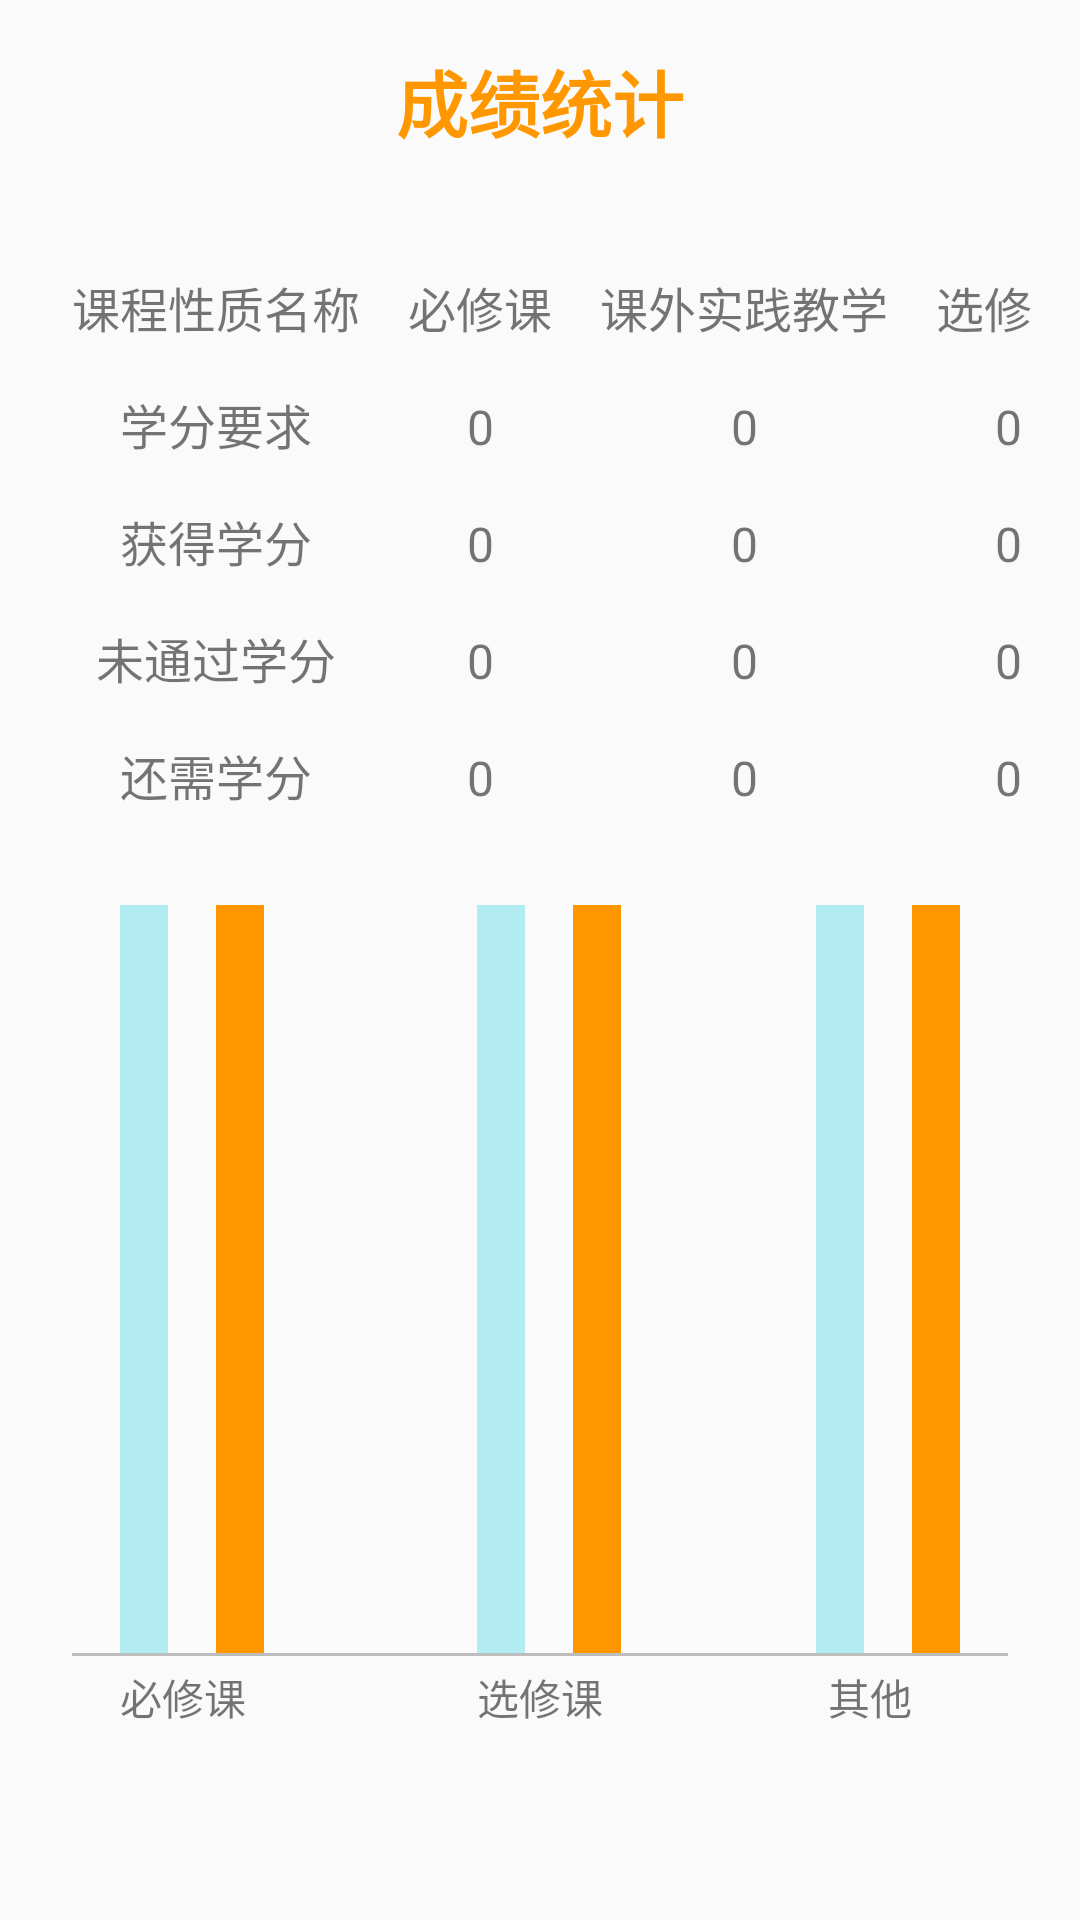

Android layout source for this screen:
<!-- AndroidManifest.xml: application theme AppTheme -->
<!-- res/layout/score_statistics_sheet.xml -->
<?xml version="1.0" encoding="utf-8"?>
<LinearLayout
    xmlns:android="http://schemas.android.com/apk/res/android"
    android:orientation="vertical"
    android:layout_width="match_parent"
    android:layout_height="match_parent"
    >

    <TextView
        android:layout_width="match_parent"
        android:layout_height="wrap_content"
        android:text="成绩统计"
        android:textStyle="bold"
        android:gravity="center"
        android:layout_margin="16dp"
        android:textSize="24sp"
        android:textColor="@color/accent"
        />

    <TableLayout
        android:layout_width="match_parent"
        android:layout_height="wrap_content"
        android:layout_margin="16dp"
        android:layout_gravity="center_horizontal"
        android:divider="@drawable/sheet_divider"
        android:showDividers="middle|beginning|end"
        >
        <TableRow>
            <TextView
                android:layout_width="match_parent"
                android:layout_height="wrap_content"
                android:text="课程性质名称"
                android:padding="8dp"
                android:id="@+id/sheet1"
                android:textSize="16sp"
                />
            <TextView
                android:layout_width="match_parent"
                android:layout_height="wrap_content"
                android:text="必修课"
                android:padding="8dp"
                android:id="@+id/sheet6"
                android:textSize="16sp"
                />
            <TextView
                android:layout_width="match_parent"
                android:layout_height="wrap_content"
                android:text="课外实践教学"
                android:padding="8dp"
                android:id="@+id/sheet11"

                android:textSize="16sp"
                />
            <TextView
                android:layout_width="match_parent"
                android:layout_height="wrap_content"
                android:text="选修课"
                android:padding="8dp"
                android:id="@+id/sheet16"
                android:textSize="16sp"
                />
        </TableRow>

        <TableRow>
            <TextView
                android:layout_width="match_parent"
                android:layout_height="wrap_content"
                android:text="学分要求"
                android:padding="8dp"
                android:gravity="center"
                android:id="@+id/sheet2"
                android:textSize="16sp"
                />
            <TextView
                android:layout_width="match_parent"
                android:layout_height="wrap_content"
                android:text="0"
                android:padding="8dp"
                android:gravity="center"
                android:id="@+id/sheet7"
                android:textSize="16sp"
                />
            <TextView
                android:layout_width="match_parent"
                android:layout_height="wrap_content"
                android:text="0"
                android:padding="8dp"
                android:gravity="center"
                android:id="@+id/sheet12"
                android:textSize="16sp"
                />
            <TextView
                android:layout_width="match_parent"
                android:layout_height="wrap_content"
                android:text="0"
                android:padding="8dp"
                android:gravity="center"
                android:id="@+id/sheet17"
                android:textSize="16sp"
                />
        </TableRow>

        <TableRow>
            <TextView
                android:layout_width="match_parent"
                android:layout_height="wrap_content"
                android:text="获得学分"
                android:padding="8dp"
                android:gravity="center"
                android:id="@+id/sheet3"
                android:textSize="16sp"
                />

            <TextView
                android:layout_width="match_parent"
                android:layout_height="wrap_content"
                android:gravity="center"
                android:padding="8dp"
                android:text="0"
                android:id="@+id/sheet8"
                android:textSize="16sp"
                />

            <TextView
                android:layout_width="match_parent"
                android:layout_height="wrap_content"
                android:text="0"
                android:padding="8dp"
                android:gravity="center"
                android:id="@+id/sheet13"
                android:textSize="16sp"
                />
            <TextView
                android:layout_width="match_parent"
                android:layout_height="wrap_content"
                android:text="0"
                android:padding="8dp"
                android:gravity="center"
                android:id="@+id/sheet18"
                android:textSize="16sp"
                />
        </TableRow>

        <TableRow>
            <TextView
                android:layout_width="match_parent"
                android:layout_height="wrap_content"
                android:text="未通过学分"
                android:padding="8dp"
                android:gravity="center"
                android:id="@+id/sheet4"
                android:textSize="16sp"
                />
            <TextView
                android:layout_width="match_parent"
                android:layout_height="wrap_content"
                android:text="0"
                android:padding="8dp"
                android:gravity="center"
                android:id="@+id/sheet9"
                android:textSize="16sp"
                />
            <TextView
                android:layout_width="match_parent"
                android:layout_height="wrap_content"
                android:text="0"
                android:padding="8dp"
                android:gravity="center"
                android:id="@+id/sheet14"
                android:textSize="16sp"
                />
            <TextView
                android:layout_width="match_parent"
                android:layout_height="wrap_content"
                android:text="0"
                android:padding="8dp"
                android:gravity="center"
                android:id="@+id/sheet19"
                android:textSize="16sp"
                />
        </TableRow>
        <TableRow>
            <TextView
                android:layout_width="match_parent"
                android:layout_height="wrap_content"
                android:text="还需学分"
                android:padding="8dp"
                android:gravity="center"
                android:id="@+id/sheet5"
                android:textSize="16sp"
                />
            <TextView
                android:layout_width="match_parent"
                android:layout_height="wrap_content"
                android:text="0"
                android:padding="8dp"
                android:gravity="center"
                android:id="@+id/sheet10"
                android:textSize="16sp"
                />
            <TextView
                android:layout_width="match_parent"
                android:layout_height="wrap_content"
                android:text="0"
                android:padding="8dp"
                android:gravity="center"
                android:id="@+id/sheet15"
                android:textSize="16sp"
                />
            <TextView
                android:layout_width="match_parent"
                android:layout_height="wrap_content"
                android:text="0"
                android:padding="8dp"
                android:gravity="center"
                android:id="@+id/sheet20"
                android:textSize="16sp"
                />
        </TableRow>
    </TableLayout>

    <RelativeLayout
        android:layout_width="match_parent"
        android:layout_height="match_parent"
        android:layout_marginStart="16dp"
        android:layout_marginEnd="16dp"
        android:padding="8dp"
        android:layout_marginBottom="56dp"
        >

        <View
            android:layout_width="match_parent"
            android:layout_height="1dp"
            android:background="@color/divider"
            android:id="@+id/score_sheet_baseLine"
            android:layout_alignParentBottom="true"
            android:layout_marginBottom="24dp"
            />
        <TextView
            android:layout_width="wrap_content"
            android:layout_height="wrap_content"
            android:text="必修课"
            android:layout_alignParentBottom="true"
            android:layout_marginStart="16dp"
            />
        <View
            android:layout_width="16dp"
            android:layout_height="match_parent"
            android:layout_marginBottom="1dp"
            android:layout_alignBottom="@id/score_sheet_baseLine"
            android:background="@color/primary_light"
            android:layout_marginStart="16dp"
            android:id="@+id/sheet_bixiu_1"
            />
        <View
            style="@style/chartView"
            android:background="@color/accent"
            android:layout_toRightOf="@id/sheet_bixiu_1"
            android:layout_marginStart="16dp"
            android:id="@+id/sheet_bixiu_2"
            />

        <TextView
            android:layout_width="wrap_content"
            android:layout_height="wrap_content"
            android:text="选修课"
            android:layout_centerHorizontal="true"
            android:layout_alignParentBottom="true"
            android:id="@+id/sheet_xuanxiu_text"
            />
        <View
            style="@style/chartView"
            android:layout_alignStart="@id/sheet_xuanxiu_text"
            android:id="@+id/sheet_xuanxiu_1"
            />
        <View
            style="@style/chartView"
            android:layout_centerHorizontal="true"
            android:layout_toRightOf="@id/sheet_xuanxiu_1"
            android:layout_marginStart="16dp"
            android:id="@+id/sheet_xuanxiu_2"
            android:background="@color/accent"
            />
        <View
            style="@style/chartView"
            android:layout_alignParentEnd="true"
            android:layout_marginEnd="48dp"
            android:id="@+id/sheet_other1"
            />
        <View
            style="@style/chartView"
            android:layout_alignParentEnd="true"
            android:background="@color/accent"
            android:id="@+id/sheet_other2"
            android:layout_marginEnd="16dp"
            />
        <TextView
            android:layout_width="wrap_content"
            android:layout_height="wrap_content"
            android:text="其他"
            android:layout_alignParentBottom="true"
            android:layout_alignParentEnd="true"
            android:layout_marginEnd="32dp"
            android:id="@+id/sheet_other_text"
            />

    </RelativeLayout>

</LinearLayout>
<!-- resources referenced by this layout -->
<resources>
  <color name="accent">#FF9800</color>
  <color name="divider">#BDBDBD</color>
  <color name="primary_light">#B2EBF2</color>
  <!-- drawable sheet_divider (drawable) -->
  <?xml version="1.0" encoding="utf-8"?>
  <shape xmlns:android="http://schemas.android.com/apk/res/android">
  
      <solid
          android:color="@color/divider"/>
  </shape>
  <style name="chartView">
          <item name="android:layout_width">16dp</item>
          <item name="android:layout_height">match_parent</item>
          <item name="android:background">@color/primary_light</item>
          <item name="android:layout_marginBottom">1dp</item>
          <item name="android:layout_alignBottom">@id/score_sheet_baseLine</item>
      </style>
  <style name="AppTheme" parent="Theme.AppCompat.Light.DarkActionBar">
          
          <item name="colorPrimary">@color/primary</item>
          <item name="colorPrimaryDark">@color/primary_dark</item>
          <item name="colorAccent">@color/accent</item>
      </style>
  <color name="primary">#00BCD4</color>
  <color name="primary_dark">#0097A7</color>
</resources>
